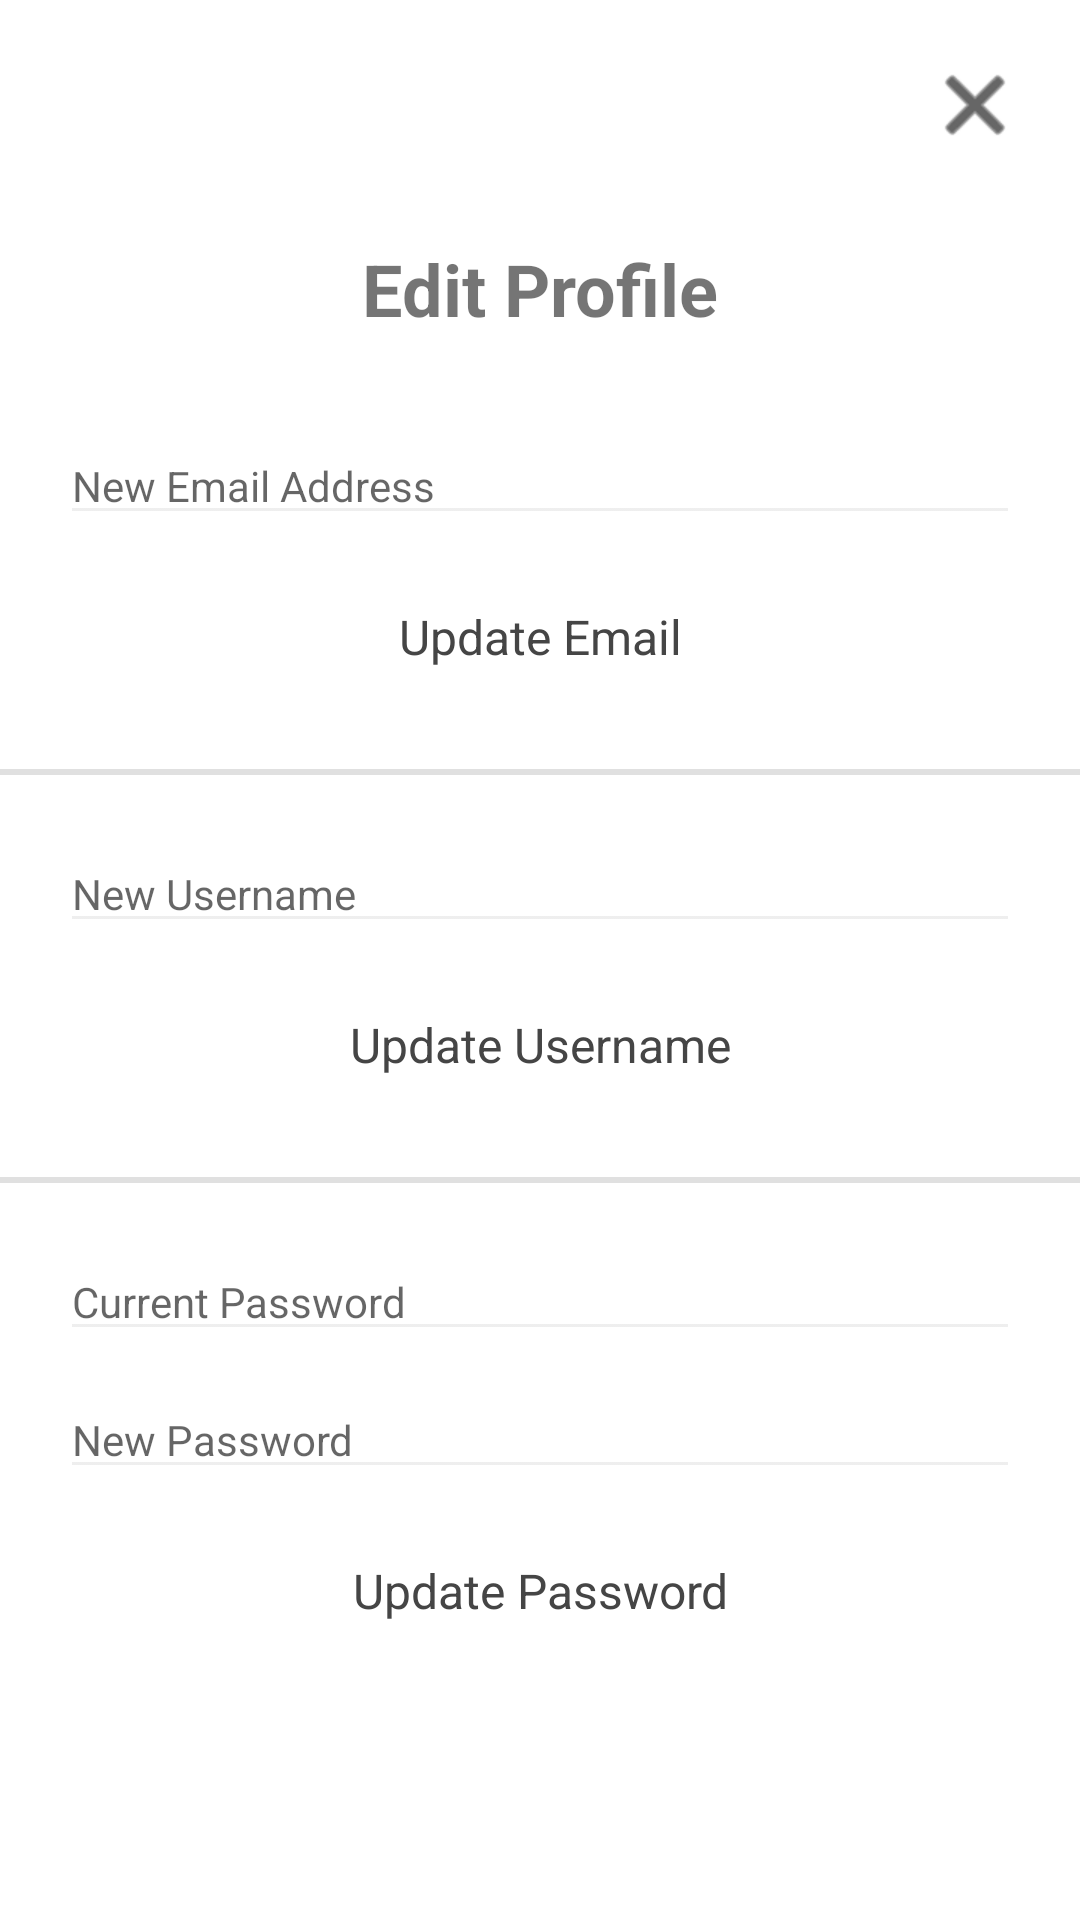

Here is an Android app screen rendered from its layout file. Give the layout XML and the strings, colors and styles it references.
<!-- AndroidManifest.xml: application theme Theme.EatsNearMe -->
<!-- res/layout/fragment_settings.xml -->
<?xml version="1.0" encoding="utf-8"?>
<androidx.constraintlayout.widget.ConstraintLayout xmlns:android="http://schemas.android.com/apk/res/android"
    xmlns:app="http://schemas.android.com/apk/res-auto"
    xmlns:tools="http://schemas.android.com/tools"
    android:layout_width="match_parent"
    android:layout_height="match_parent"
    tools:context=".profile.SettingsFragment">

    <ImageButton
        android:id="@+id/btnExitSettings"
        android:layout_width="30dp"
        android:layout_height="30dp"
        android:layout_marginTop="20dp"
        android:layout_marginEnd="20dp"
        android:background="?attr/selectableItemBackgroundBorderless"
        app:layout_constraintEnd_toEndOf="parent"
        app:layout_constraintTop_toTopOf="parent"
        app:srcCompat="@android:drawable/ic_menu_close_clear_cancel"
        app:tint="#000000" />

    <TextView
        android:id="@+id/title"
        android:layout_width="wrap_content"
        android:layout_height="wrap_content"
        android:layout_marginTop="30dp"
        android:text="Edit Profile"
        android:textSize="24sp"
        android:textStyle="bold"
        app:layout_constraintEnd_toEndOf="parent"
        app:layout_constraintStart_toStartOf="parent"
        app:layout_constraintTop_toBottomOf="@+id/btnExitSettings" />

    <EditText
        android:id="@+id/etNewEmail"
        style="@style/Widget.AppCompat.EditText"
        android:layout_width="0dp"
        android:layout_height="wrap_content"
        android:layout_marginStart="20dp"
        android:layout_marginTop="30dp"
        android:layout_marginEnd="20dp"
        android:backgroundTint="#1D6E6E6E"
        android:ems="10"
        android:fontFamily="sans-serif"
        android:hint="New Email Address"
        android:inputType="textEmailAddress"
        android:textAlignment="viewStart"
        android:textAllCaps="false"
        android:textSize="14sp"
        app:layout_constraintEnd_toEndOf="parent"
        app:layout_constraintHorizontal_bias="1.0"
        app:layout_constraintStart_toStartOf="parent"
        app:layout_constraintTop_toBottomOf="@+id/title" />

    <Button
        android:id="@+id/btnEditEmail"
        style="@style/Widget.Material3.Button.TonalButton"
        android:layout_width="0dp"
        android:layout_height="wrap_content"
        android:layout_marginStart="20dp"
        android:layout_marginTop="10dp"
        android:layout_marginEnd="20dp"
        android:backgroundTint="#DADADA"
        android:text="Update Email"
        android:textAllCaps="false"
        android:textColor="#454545"
        android:textSize="16sp"
        app:icon="@android:drawable/ic_dialog_email"
        app:iconTint="#DF000000"
        app:layout_constraintEnd_toEndOf="parent"
        app:layout_constraintStart_toStartOf="parent"
        app:layout_constraintTop_toBottomOf="@+id/etNewEmail"
        app:rippleColor="#93BE9C" />

    <View
        android:id="@+id/divider1"
        android:layout_width="match_parent"
        android:layout_height="2dp"
        android:layout_marginTop="20dp"
        android:background="?android:attr/listDivider"
        app:layout_constraintEnd_toEndOf="parent"
        app:layout_constraintStart_toStartOf="parent"
        app:layout_constraintTop_toBottomOf="@+id/btnEditEmail" />

    <EditText
        android:id="@+id/etNewUsername"
        style="@style/Widget.AppCompat.EditText"
        android:layout_width="0dp"
        android:layout_height="wrap_content"
        android:layout_marginStart="20dp"
        android:layout_marginTop="20dp"
        android:layout_marginEnd="20dp"
        android:backgroundTint="#1D6E6E6E"
        android:ems="10"
        android:fontFamily="sans-serif"
        android:hint="New Username"
        android:inputType="textPersonName"
        android:textAlignment="viewStart"
        android:textAllCaps="false"
        android:textSize="14sp"
        app:layout_constraintEnd_toEndOf="parent"
        app:layout_constraintHorizontal_bias="1.0"
        app:layout_constraintStart_toStartOf="parent"
        app:layout_constraintTop_toBottomOf="@+id/divider1" />

    <Button
        android:id="@+id/btnEditUsername"
        style="@style/Widget.Material3.Button.TonalButton"
        android:layout_width="0dp"
        android:layout_height="wrap_content"
        android:layout_marginStart="20dp"
        android:layout_marginTop="10dp"
        android:layout_marginEnd="20dp"
        android:backgroundTint="#DADADA"
        android:text="Update Username"
        android:textAllCaps="false"
        android:textColor="#454545"
        android:textSize="16sp"
        app:icon="@drawable/user_icon"
        app:iconTint="#DF000000"
        app:layout_constraintEnd_toEndOf="parent"
        app:layout_constraintStart_toStartOf="parent"
        app:layout_constraintTop_toBottomOf="@+id/etNewUsername"
        app:rippleColor="#93BE9C" />

    <View
        android:id="@+id/divider2"
        android:layout_width="match_parent"
        android:layout_height="2dp"
        android:layout_marginTop="20dp"
        android:background="?android:attr/listDivider"
        app:layout_constraintEnd_toEndOf="parent"
        app:layout_constraintStart_toStartOf="parent"
        app:layout_constraintTop_toBottomOf="@+id/btnEditUsername" />

    <EditText
        android:id="@+id/etOldPassword"
        style="@style/Widget.AppCompat.EditText"
        android:layout_width="0dp"
        android:layout_height="wrap_content"
        android:layout_marginStart="20dp"
        android:layout_marginTop="20dp"
        android:layout_marginEnd="20dp"
        android:backgroundTint="#1D6E6E6E"
        android:ems="10"
        android:fontFamily="sans-serif"
        android:hint="Current Password"
        android:inputType="textPassword"
        android:textAlignment="viewStart"
        android:textAllCaps="false"
        android:textSize="14sp"
        app:layout_constraintEnd_toEndOf="parent"
        app:layout_constraintHorizontal_bias="1.0"
        app:layout_constraintStart_toStartOf="parent"
        app:layout_constraintTop_toBottomOf="@+id/divider2" />

    <EditText
        android:id="@+id/etNewPassword"
        style="@style/Widget.AppCompat.EditText"
        android:layout_width="0dp"
        android:layout_height="wrap_content"
        android:layout_marginStart="20dp"
        android:layout_marginTop="10dp"
        android:layout_marginEnd="20dp"
        android:backgroundTint="#1D6E6E6E"
        android:ems="10"
        android:fontFamily="sans-serif"
        android:hint="New Password"
        android:inputType="textPassword"
        android:textAlignment="viewStart"
        android:textAllCaps="false"
        android:textSize="14sp"
        app:layout_constraintEnd_toEndOf="parent"
        app:layout_constraintHorizontal_bias="1.0"
        app:layout_constraintStart_toStartOf="parent"
        app:layout_constraintTop_toBottomOf="@+id/etOldPassword" />

    <Button
        android:id="@+id/btnEditPassword"
        style="@style/Widget.Material3.Button.TonalButton"
        android:layout_width="0dp"
        android:layout_height="wrap_content"
        android:layout_marginStart="20dp"
        android:layout_marginTop="10dp"
        android:layout_marginEnd="20dp"
        android:backgroundTint="#DADADA"
        android:text="Update Password"
        android:textAllCaps="false"
        android:textColor="#454545"
        android:textSize="16sp"
        app:icon="@android:drawable/ic_lock_idle_lock"
        app:iconTint="#DF000000"
        app:rippleColor="#93BE9C"
        app:layout_constraintEnd_toEndOf="parent"
        app:layout_constraintStart_toStartOf="parent"
        app:layout_constraintTop_toBottomOf="@+id/etNewPassword" />


</androidx.constraintlayout.widget.ConstraintLayout>
<!-- resources referenced by this layout -->
<resources>
  <style name="Theme.EatsNearMe" parent="Theme.MaterialComponents.DayNight.DarkActionBar">
          
          <item name="colorPrimary">@color/sage</item>
          <item name="colorPrimaryVariant">@color/black</item>
          <item name="colorOnPrimary">@color/white</item>
          
          <item name="colorSecondary">@color/teal_200</item>
          <item name="colorSecondaryVariant">@color/teal_700</item>
          <item name="colorOnSecondary">@color/black</item>
          
          <item name="android:statusBarColor" tools:targetApi="l">?attr/colorPrimaryVariant</item>
          
      </style>
  <color name="sage">#8FB493</color>
  <color name="black">#FF000000</color>
  <color name="white">#FFFFFFFF</color>
  <color name="teal_200">#FF03DAC5</color>
  <color name="teal_700">#FF018786</color>
</resources>
